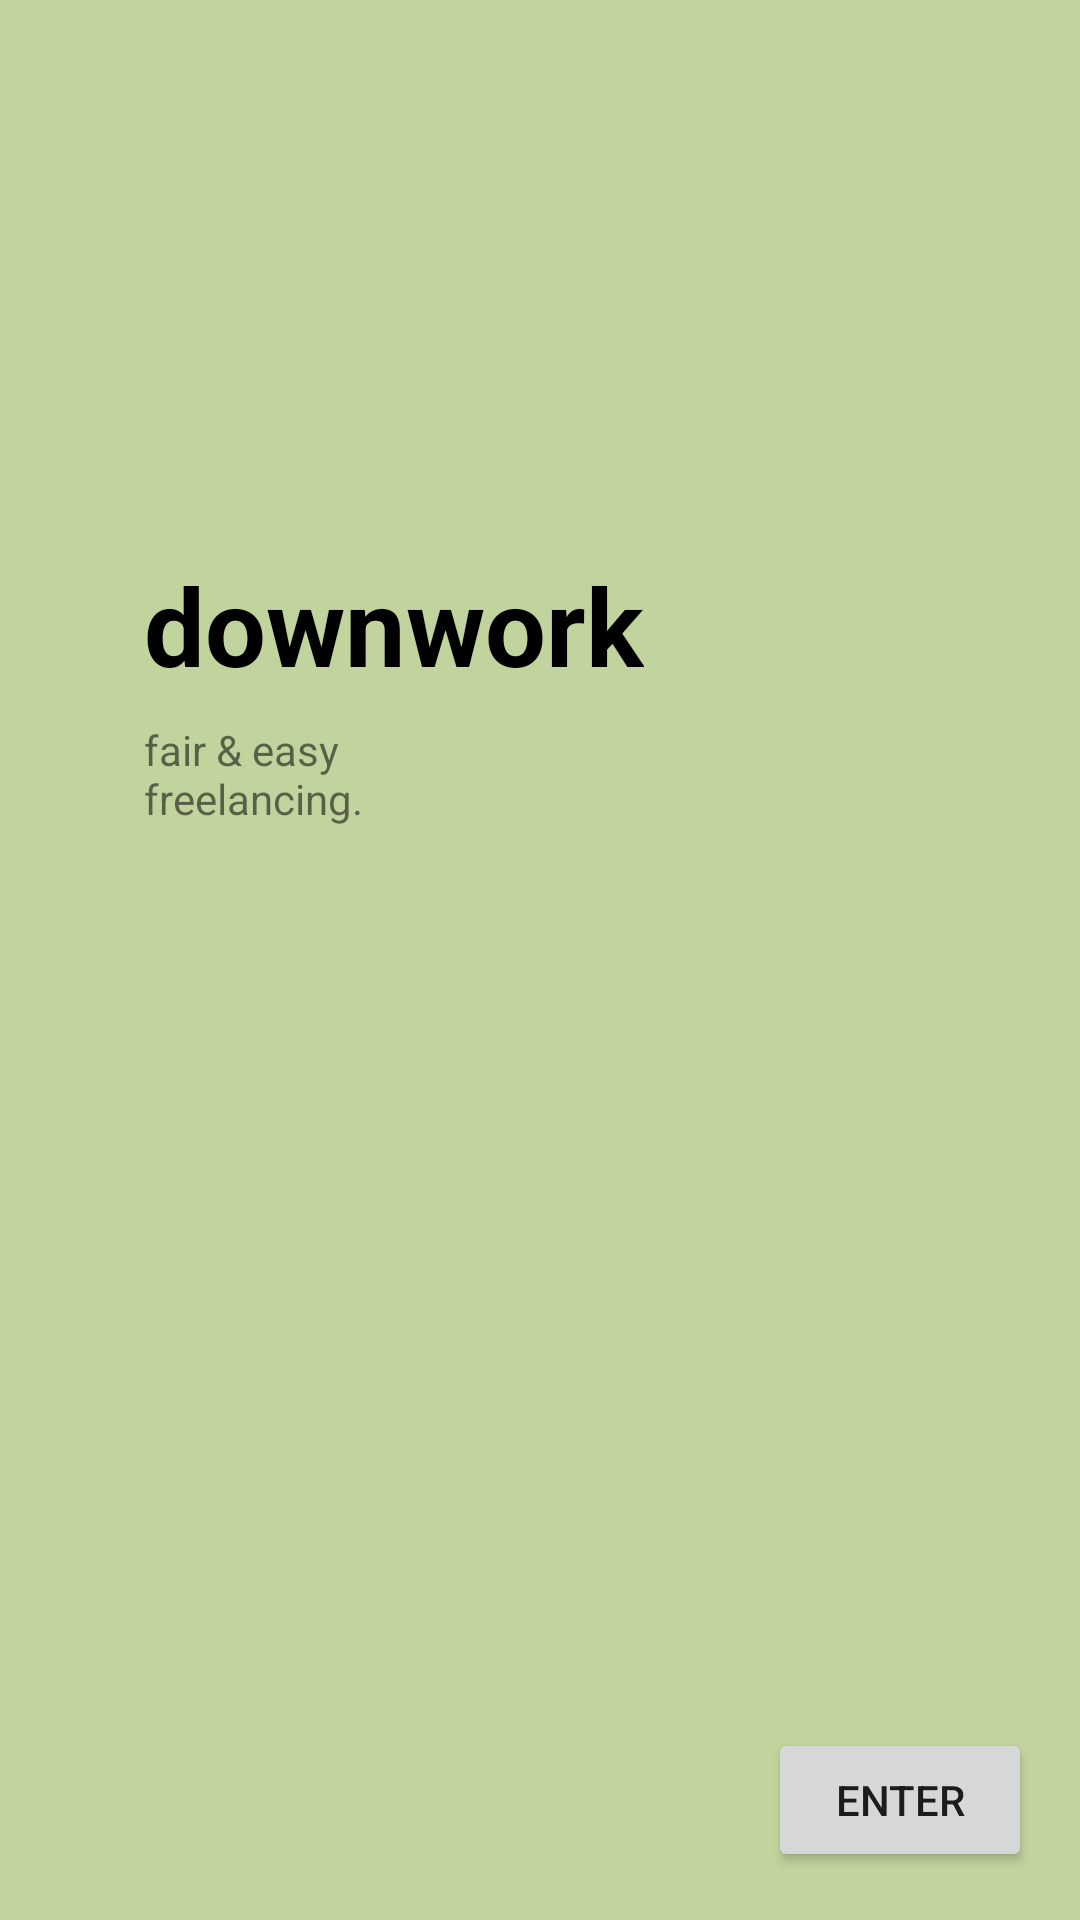

Layout XML and referenced resources for this Android screen:
<!-- AndroidManifest.xml: application theme Theme.Downwork -->
<!-- res/layout/fragment_onboarding.xml -->
<?xml version="1.0" encoding="utf-8"?>
<androidx.constraintlayout.widget.ConstraintLayout xmlns:android="http://schemas.android.com/apk/res/android"
    xmlns:app="http://schemas.android.com/apk/res-auto"
    xmlns:tools="http://schemas.android.com/tools"
    android:layout_width="match_parent"
    android:layout_height="match_parent"
    android:background="@color/lemongrass_light"
    tools:context=".auth.OnboardingFragment">

    <ImageView
        android:id="@+id/app_logo"
        android:layout_width="48dp"
        android:layout_height="48dp"
        android:layout_marginStart="48dp"
        android:layout_marginTop="128dp"
        android:contentDescription="@string/downwork_logo"
        app:layout_constraintStart_toStartOf="parent"
        app:layout_constraintTop_toTopOf="parent"
        app:srcCompat="@drawable/ic_logo" />

    <TextView
        android:id="@+id/app_logo_title"
        android:layout_width="wrap_content"
        android:layout_height="wrap_content"
        android:layout_marginStart="48dp"
        android:layout_marginTop="8dp"
        android:text="@string/app_name"
        android:textColor="@android:color/black"
        android:textSize="36sp"
        android:textStyle="bold"
        app:layout_constraintStart_toStartOf="parent"
        app:layout_constraintTop_toBottomOf="@+id/app_logo" />

    <TextView
        android:id="@+id/app_tagline"
        android:layout_width="wrap_content"
        android:layout_height="wrap_content"
        android:layout_marginStart="48dp"
        android:layout_marginTop="8dp"
        android:text="@string/downwork_tagline"
        app:layout_constraintStart_toStartOf="parent"
        app:layout_constraintTop_toBottomOf="@+id/app_logo_title" />

    <Button
        android:id="@+id/enter_btn"
        android:layout_width="wrap_content"
        android:layout_height="wrap_content"
        android:layout_marginEnd="16dp"
        android:layout_marginBottom="16dp"
        android:text="@string/enter"
        app:layout_constraintBottom_toBottomOf="parent"
        app:layout_constraintEnd_toEndOf="parent" />
</androidx.constraintlayout.widget.ConstraintLayout>
<!-- resources referenced by this layout -->
<resources>
  <color name="lemongrass_light">#FFC1D49D</color>
  <string name="app_name">downwork</string>
  <string name="downwork_logo">Downwork logo</string>
  <string name="downwork_tagline">fair &amp; easy\nfreelancing.</string>
  <string name="enter">Enter</string>
  <style name="Theme.Downwork" parent="Theme.AppCompat.Light.NoActionBar">
          
          <item name="colorPrimary">@color/lemongrass_light</item>
          <item name="colorPrimaryDark">@color/lemongrass</item>
          <item name="colorAccent">@color/lemongrass_lighter</item>
          
          <item name="android:statusBarColor">@color/lemongrass_light</item>
          <item name="android:windowLightStatusBar" tools:targetApi="m">true</item>
          
      </style>
  <color name="lemongrass">#FFD8FF8B</color>
  <color name="lemongrass_lighter">#FFDDE4C0</color>
</resources>
